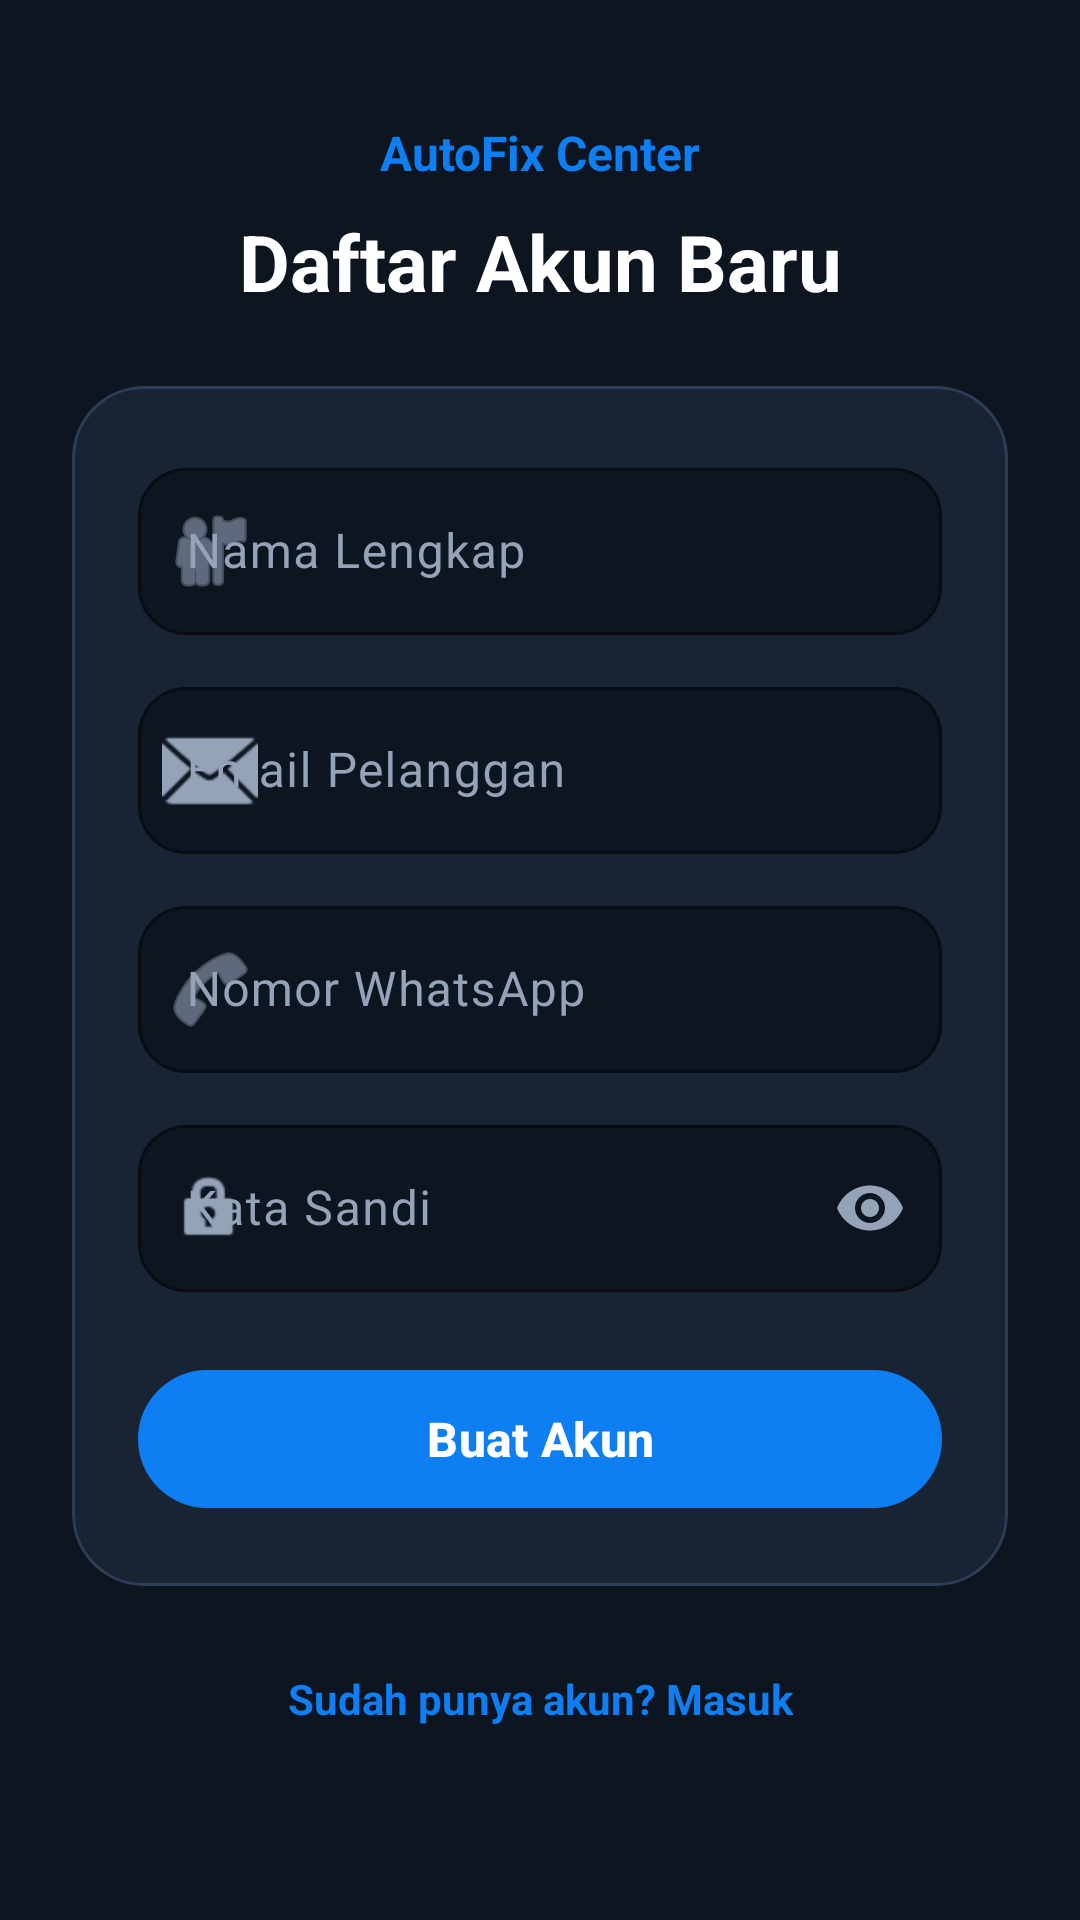

This screen was rendered from an Android layout file. Write that file and the resources it references.
<!-- AndroidManifest.xml: application theme Theme.UAS -->
<!-- res/layout/activity_register.xml -->
<?xml version="1.0" encoding="utf-8"?>
<ScrollView xmlns:android="http://schemas.android.com/apk/res/android"
    xmlns:app="http://schemas.android.com/apk/res-auto"
    android:layout_width="match_parent"
    android:layout_height="match_parent"
    android:background="@color/bg_midnight"
    android:fillViewport="true">

    <androidx.constraintlayout.widget.ConstraintLayout
        android:layout_width="match_parent"
        android:layout_height="wrap_content"
        android:padding="24dp">

        <TextView
            android:id="@+id/tvBrandSmall"
            android:layout_width="wrap_content"
            android:layout_height="wrap_content"
            android:layout_marginTop="16dp"
            android:text="@string/app_name"
            android:textColor="@color/primary_electric_blue"
            android:textSize="16sp"
            android:textStyle="bold"
            app:layout_constraintEnd_toEndOf="parent"
            app:layout_constraintStart_toStartOf="parent"
            app:layout_constraintTop_toTopOf="parent" />

        <TextView
            android:id="@+id/tvRegisterTitle"
            android:layout_width="wrap_content"
            android:layout_height="wrap_content"
            android:layout_marginTop="8dp"
            android:text="@string/title_register"
            android:textColor="@color/text_primary"
            android:textSize="26sp"
            android:textStyle="bold"
            app:layout_constraintEnd_toEndOf="parent"
            app:layout_constraintStart_toStartOf="parent"
            app:layout_constraintTop_toBottomOf="@id/tvBrandSmall" />

        
        <com.google.android.material.card.MaterialCardView
            android:id="@+id/cardRegisterForm"
            android:layout_width="0dp"
            android:layout_height="wrap_content"
            android:layout_marginTop="24dp"
            app:cardBackgroundColor="@color/surface_frosted"
            app:cardCornerRadius="24dp"
            app:cardElevation="0dp"
            app:strokeColor="@color/stroke_slate"
            app:strokeWidth="1dp"
            app:layout_constraintEnd_toEndOf="parent"
            app:layout_constraintStart_toStartOf="parent"
            app:layout_constraintTop_toBottomOf="@id/tvRegisterTitle">

            <LinearLayout
                android:layout_width="match_parent"
                android:layout_height="wrap_content"
                android:orientation="vertical"
                android:padding="22dp">

                
                <com.google.android.material.textfield.TextInputLayout
                    android:id="@+id/tilNamaRegister"
                    style="@style/Widget.Material3.TextInputLayout.OutlinedBox"
                    android:layout_width="match_parent"
                    android:layout_height="wrap_content"
                    android:hint="@string/hint_nama_lengkap"
                    app:boxBackgroundColor="@color/bg_midnight"
                    app:boxCornerRadiusBottomEnd="16dp"
                    app:boxCornerRadiusBottomStart="16dp"
                    app:boxCornerRadiusTopEnd="16dp"
                    app:boxCornerRadiusTopStart="16dp"
                    app:boxStrokeColor="@color/primary_electric_blue"
                    app:startIconDrawable="@android:drawable/ic_menu_myplaces"
                    app:startIconTint="@color/text_secondary">

                    <com.google.android.material.textfield.TextInputEditText
                        android:id="@+id/etNamaRegister"
                        android:layout_width="match_parent"
                        android:layout_height="wrap_content"
                        android:inputType="textPersonName"
                        android:textColor="@color/text_primary" />
                </com.google.android.material.textfield.TextInputLayout>

                
                <com.google.android.material.textfield.TextInputLayout
                    android:id="@+id/tilEmailRegister"
                    style="@style/Widget.Material3.TextInputLayout.OutlinedBox"
                    android:layout_width="match_parent"
                    android:layout_height="wrap_content"
                    android:layout_marginTop="12dp"
                    android:hint="@string/hint_email"
                    app:boxBackgroundColor="@color/bg_midnight"
                    app:boxCornerRadiusBottomEnd="16dp"
                    app:boxCornerRadiusBottomStart="16dp"
                    app:boxCornerRadiusTopEnd="16dp"
                    app:boxCornerRadiusTopStart="16dp"
                    app:boxStrokeColor="@color/primary_electric_blue"
                    app:startIconDrawable="@android:drawable/ic_dialog_email"
                    app:startIconTint="@color/text_secondary">

                    <com.google.android.material.textfield.TextInputEditText
                        android:id="@+id/etEmailRegister"
                        android:layout_width="match_parent"
                        android:layout_height="wrap_content"
                        android:inputType="textEmailAddress"
                        android:textColor="@color/text_primary" />
                </com.google.android.material.textfield.TextInputLayout>

                
                <com.google.android.material.textfield.TextInputLayout
                    android:id="@+id/tilWaRegister"
                    style="@style/Widget.Material3.TextInputLayout.OutlinedBox"
                    android:layout_width="match_parent"
                    android:layout_height="wrap_content"
                    android:layout_marginTop="12dp"
                    android:hint="@string/hint_nomor_wa"
                    app:boxBackgroundColor="@color/bg_midnight"
                    app:boxCornerRadiusBottomEnd="16dp"
                    app:boxCornerRadiusBottomStart="16dp"
                    app:boxCornerRadiusTopEnd="16dp"
                    app:boxCornerRadiusTopStart="16dp"
                    app:boxStrokeColor="@color/primary_electric_blue"
                    app:startIconDrawable="@android:drawable/ic_menu_call"
                    app:startIconTint="@color/text_secondary">

                    <com.google.android.material.textfield.TextInputEditText
                        android:id="@+id/etWaRegister"
                        android:layout_width="match_parent"
                        android:layout_height="wrap_content"
                        android:inputType="phone"
                        android:textColor="@color/text_primary" />
                </com.google.android.material.textfield.TextInputLayout>

                
                <com.google.android.material.textfield.TextInputLayout
                    android:id="@+id/tilPasswordRegister"
                    style="@style/Widget.Material3.TextInputLayout.OutlinedBox"
                    android:layout_width="match_parent"
                    android:layout_height="wrap_content"
                    android:layout_marginTop="12dp"
                    android:hint="@string/hint_password"
                    app:boxBackgroundColor="@color/bg_midnight"
                    app:boxCornerRadiusBottomEnd="16dp"
                    app:boxCornerRadiusBottomStart="16dp"
                    app:boxCornerRadiusTopEnd="16dp"
                    app:boxCornerRadiusTopStart="16dp"
                    app:boxStrokeColor="@color/primary_electric_blue"
                    app:endIconMode="password_toggle"
                    app:endIconTint="@color/text_secondary"
                    app:startIconDrawable="@android:drawable/ic_lock_idle_lock"
                    app:startIconTint="@color/text_secondary">

                    <com.google.android.material.textfield.TextInputEditText
                        android:id="@+id/etPasswordRegister"
                        android:layout_width="match_parent"
                        android:layout_height="wrap_content"
                        android:inputType="textPassword"
                        android:textColor="@color/text_primary" />
                </com.google.android.material.textfield.TextInputLayout>

                <com.google.android.material.button.MaterialButton
                    android:id="@+id/btnRegister"
                    android:layout_width="match_parent"
                    android:layout_height="54dp"
                    android:layout_marginTop="22dp"
                    android:text="@string/btn_register"
                    android:textAllCaps="false"
                    android:textColor="@color/white"
                    android:textSize="16sp"
                    android:textStyle="bold"
                    app:backgroundTint="@color/primary_electric_blue"
                    app:cornerRadius="27dp" />
            </LinearLayout>
        </com.google.android.material.card.MaterialCardView>

        <TextView
            android:id="@+id/tvGoToLogin"
            android:layout_width="wrap_content"
            android:layout_height="wrap_content"
            android:layout_marginTop="20dp"
            android:padding="8dp"
            android:text="@string/prompt_sudah_punya_akun"
            android:textColor="@color/primary_electric_blue"
            android:textSize="14sp"
            android:textStyle="bold"
            app:layout_constraintEnd_toEndOf="parent"
            app:layout_constraintStart_toStartOf="parent"
            app:layout_constraintTop_toBottomOf="@id/cardRegisterForm" />

    </androidx.constraintlayout.widget.ConstraintLayout>
</ScrollView>
<!-- resources referenced by this layout -->
<resources>
  <color name="bg_midnight">#FF0D1520</color>
  <color name="primary_electric_blue">#FF0D7FF2</color>
  <color name="stroke_slate">#FF2C3E55</color>
  <color name="surface_frosted">#FF182434</color>
  <color name="text_primary">#FFFFFFFF</color>
  <color name="text_secondary">#FF94A3B8</color>
  <color name="white">#FFFFFFFF</color>
  <string name="app_name">AutoFix Center</string>
  <string name="btn_register">Buat Akun</string>
  <string name="hint_email">Email Pelanggan</string>
  <string name="hint_nama_lengkap">Nama Lengkap</string>
  <string name="hint_nomor_wa">Nomor WhatsApp</string>
  <string name="hint_password">Kata Sandi</string>
  <string name="prompt_sudah_punya_akun">Sudah punya akun? Masuk</string>
  <string name="title_register">Daftar Akun Baru</string>
  <style name="Theme.UAS" parent="Base.Theme.UAS" />
  <style name="Base.Theme.UAS" parent="Theme.Material3.Dark.NoActionBar">
          
          <item name="colorPrimary">@color/primary_electric_blue</item>
          <item name="colorOnPrimary">@color/white</item>
          <item name="colorPrimaryContainer">@color/primary_blue_container</item>
          <item name="colorOnPrimaryContainer">@color/white</item>
  
          <item name="colorSecondary">@color/badge_service_green</item>
          <item name="colorError">@color/badge_sos_red</item>
  
          <item name="android:windowBackground">@color/bg_midnight</item>
          <item name="android:colorBackground">@color/bg_midnight</item>
          <item name="colorSurface">@color/surface_frosted</item>
          <item name="colorOnSurface">@color/text_primary</item>
          <item name="colorOnSurfaceVariant">@color/text_secondary</item>
          <item name="colorOutline">@color/stroke_slate</item>
  
          <item name="android:statusBarColor">@color/bg_midnight</item>
          <item name="android:navigationBarColor">@color/surface_bottom_nav</item>
          
      </style>
  <color name="primary_blue_container">#FF132F4C</color>
  <color name="badge_service_green">#FF10B981</color>
  <color name="badge_sos_red">#FFEF4444</color>
  <color name="surface_bottom_nav">#FF111B29</color>
</resources>
